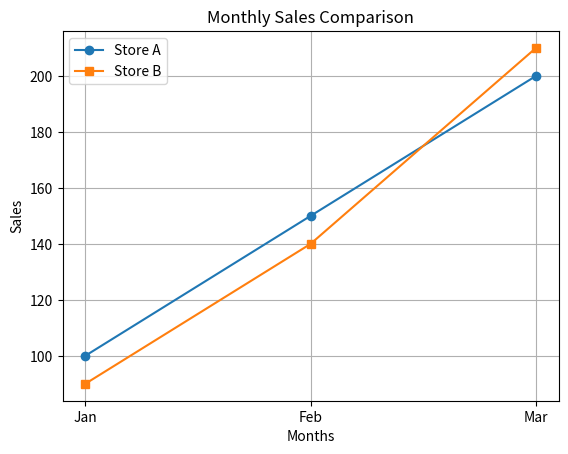

Recreate this plot in Python.
#6. Multi-Line Graph for Sales Comparison 
'''Scenario: 
data = { 
"Month": ["Jan", "Feb", "Mar"], 
"Store_A": [100, 150, 200], 
"Store_B": [90, 140, 210] 
} 
Task: 
● Create DataFrame 
● Plot two line graphs on same plot 
● Add legend
'''
import pandas as pd
import matplotlib.pyplot as plt

# Step 1: Create sales data
data = {
    "Month": ["Jan", "Feb", "Mar"],
    "Store_A": [100, 150, 200],
    "Store_B": [90, 140, 210]
}

# Step 2: Create DataFrame
df = pd.DataFrame(data)

print("Sales Data:")
print(df)

# Step 3: Plot Store A sales
plt.plot(
    df["Month"],
    df["Store_A"],
    marker="o",
    label="Store A"
)

# Step 4: Plot Store B sales
plt.plot(
    df["Month"],
    df["Store_B"],
    marker="s",
    label="Store B"
)

# Step 5: Add title and labels
plt.title("Monthly Sales Comparison")
plt.xlabel("Months")
plt.ylabel("Sales")

# Step 6: Add legend
plt.legend()

# Step 7: Add grid
plt.grid(True)

# Step 8: Display graph
plt.show()
